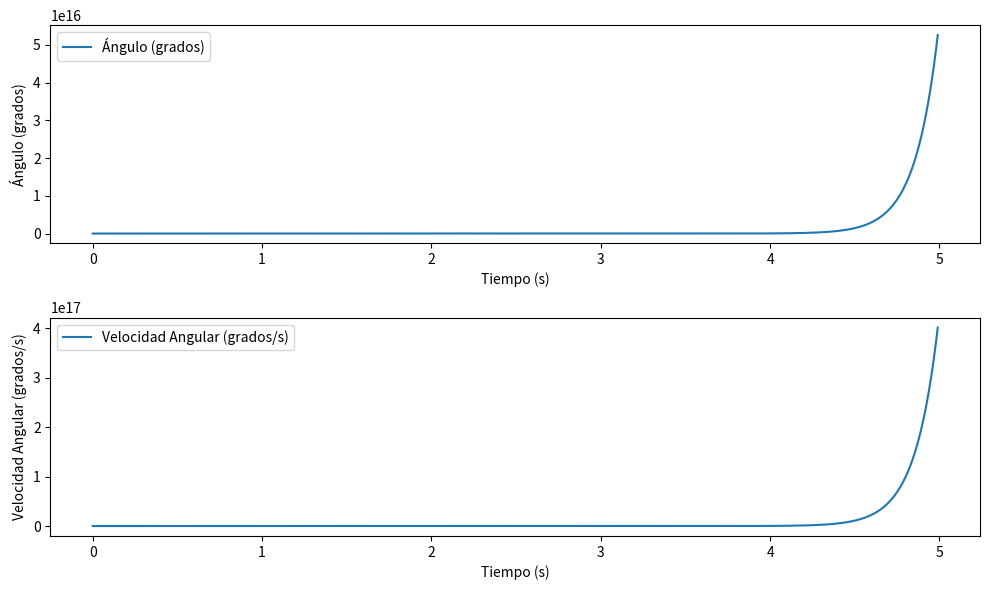

Here is the Python script that generated this plot:
"""
created on 13 Abril 08:12:45 2024
[redacted]
"""
"""
Este código simula el control de un péndulo utilizando un controlador
proporcional-derivativo (PD). Primero define la función de control PD,
luego establece los parámetros del péndulo y del controlador.
A continuación, simula el comportamiento del péndulo bajo la influencia del
control PD a lo largo del tiempo, utilizando integración numérica para
actualizar el estado del péndulo. Finalmente, visualiza los resultados en
gráficos que muestran el ángulo y la velocidad angular del péndulo en función
del tiempo.
"""
import numpy as np  # Importa la librería NumPy para operaciones numéricas
import matplotlib.pyplot as plt  # Importa la librería Matplotlib para visualización

# Definición de la función de control PD
def control_pd(ángulo, velocidad_angular, Kp, Kd):
    # Calcula la señal de control como la suma de la componente proporcional y derivativa
    return Kp * ángulo + Kd * velocidad_angular

# Parámetros del péndulo
m = 1  # Masa del péndulo
l = 1  # Longitud del péndulo
g = 9.81  # Aceleración debido a la gravedad

# Parámetros del control PD
Kp = 20  # Ganancia proporcional
Kd = 5  # Ganancia derivativa

# Condiciones iniciales
ángulo_0 = np.pi / 4  # Ángulo inicial del péndulo
velocidad_angular_0 = 0  # Velocidad angular inicial del péndulo

# Tiempo de simulación
dt = 0.01  # Paso de tiempo
t_simulación = np.arange(0, 5, dt)  # Vector de tiempo

# Inicialización de variables
ángulo = ángulo_0  # Ángulo inicial del péndulo
velocidad_angular = velocidad_angular_0  # Velocidad angular inicial del péndulo
ángulo_hist = []  # Historial de ángulos del péndulo
velocidad_angular_hist = []  # Historial de velocidades angulares del péndulo
u_hist = []  # Historial de señales de control

# Simulación del control del péndulo
for t in t_simulación:
    # Almacena los valores actuales de ángulo y velocidad angular
    ángulo_hist.append(ángulo)
    velocidad_angular_hist.append(velocidad_angular)
    
    # Calcula la señal de control utilizando el control PD
    u = control_pd(ángulo, velocidad_angular, Kp, Kd)
    u_hist.append(u)
    
    # Calcula la aceleración angular utilizando el modelo dinámico del péndulo
    aceleración_angular = (-g / l) * np.sin(ángulo) + u / (m * l**2)
    
    # Actualiza el ángulo y la velocidad angular utilizando la integración numérica
    ángulo += velocidad_angular * dt
    velocidad_angular += aceleración_angular * dt

# Visualización de los resultados
plt.figure(figsize=(10, 6))

# Graficar el ángulo del péndulo en función del tiempo
plt.subplot(2, 1, 1)
plt.plot(t_simulación, np.rad2deg(ángulo_hist), label='Ángulo (grados)')
plt.xlabel('Tiempo (s)')
plt.ylabel('Ángulo (grados)')
plt.legend()

# Graficar la velocidad angular del péndulo en función del tiempo
plt.subplot(2, 1, 2)
plt.plot(t_simulación, np.rad2deg(velocidad_angular_hist), label='Velocidad Angular (grados/s)')
plt.xlabel('Tiempo (s)')
plt.ylabel('Velocidad Angular (grados/s)')
plt.legend()

plt.tight_layout()
plt.show()
